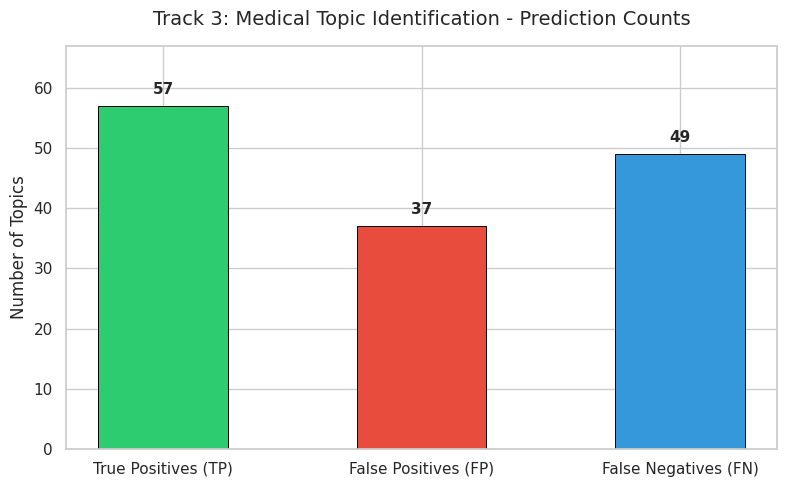
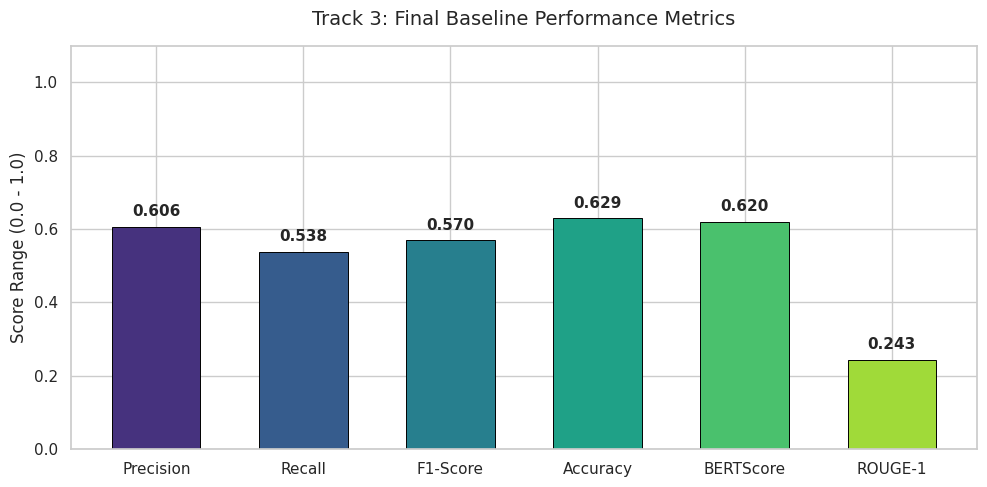

Reproduce these figures in Python, in order.
import os
import matplotlib.pyplot as plt
import seaborn as sns
import numpy as np

# Set clean aesthetic style
sns.set_theme(style="whitegrid")
plt.rcParams.update({'font.size': 11, 'axes.labelsize': 12, 'axes.titlesize': 14})

# Create directory for plots if it doesn't exist
os.makedirs("./outputs/plots", exist_ok=True)

# 1. Raw Counts Data
counts = {'True Positives (TP)': 57, 'False Positives (FP)': 37, 'False Negatives (FN)': 49}
names = list(counts.keys())
values = list(counts.values())

# Plot 1: Classification Counts
plt.figure(figsize=(8, 5))
colors = ['#2ecc71', '#e74c3c', '#3498db']
bars = plt.bar(names, values, color=colors, width=0.5, edgecolor='black', linewidth=0.7)

# Add value labels on top of bars
for bar in bars:
    yval = bar.get_height()
    plt.text(bar.get_x() + bar.get_width()/2.0, yval + 1.5, f'{int(yval)}', ha='center', va='bottom', weight='bold')

plt.title("Track 3: Medical Topic Identification - Prediction Counts", pad=15)
plt.ylabel("Number of Topics")
plt.ylim(0, max(values) + 10)
plt.tight_layout()
plt.savefig("./outputs/plots/prediction_counts.png", dpi=300)
plt.close()

# 2. Performance Scores Data
metrics = {
    'Precision': 0.606,
    'Recall': 0.538,
    'F1-Score': 0.570,
    'Accuracy': 0.629,
    'BERTScore': 0.620,
    'ROUGE-1': 0.243
}

m_names = list(metrics.keys())
m_values = list(metrics.values())

# Plot 2: Performance Summary
plt.figure(figsize=(10, 5))
palette = sns.color_palette("viridis", len(m_names))
bars_m = plt.bar(m_names, m_values, color=palette, width=0.6, edgecolor='black', linewidth=0.7)

# Add value labels on top of metrics bars
for bar in bars_m:
    yval = bar.get_height()
    plt.text(bar.get_x() + bar.get_width()/2.0, yval + 0.02, f'{yval:.3f}', ha='center', va='bottom', weight='bold')

plt.title("Track 3: Final Baseline Performance Metrics", pad=15)
plt.ylabel("Score Range (0.0 - 1.0)")
plt.ylim(0, 1.1)
plt.tight_layout()
plt.savefig("./outputs/plots/final_metrics_summary.png", dpi=300)
plt.close()

print("Visualizations successfully generated and saved to ./outputs/plots/")
